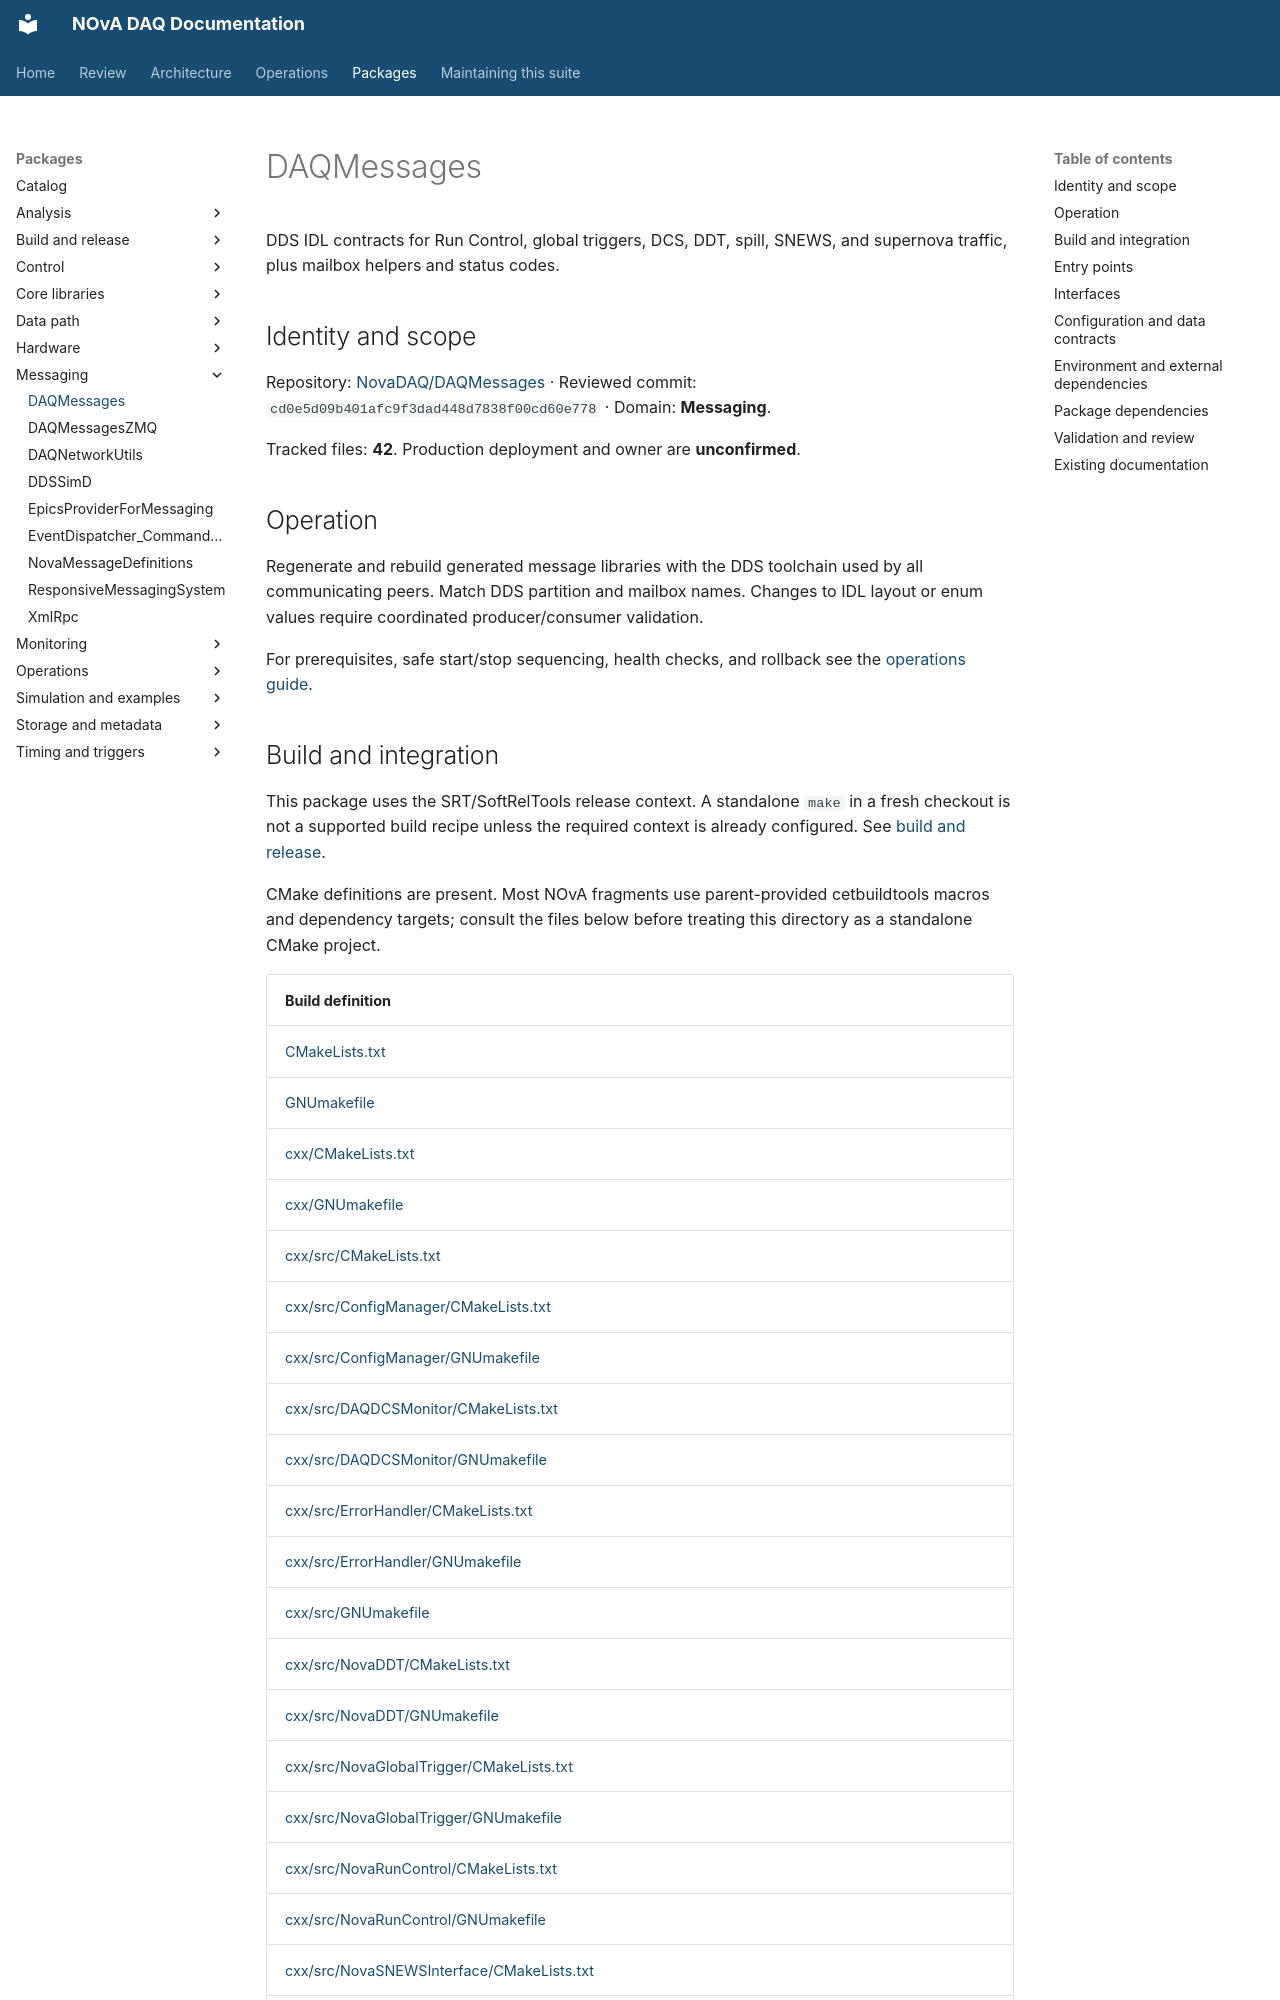

repository: NovaDAQ/novadaq-documentation · page: packages/DAQMessages.html · generator: mkdocs

# DAQMessages

DDS IDL contracts for Run Control, global triggers, DCS, DDT, spill, SNEWS, and supernova traffic, plus mailbox helpers and status codes.

## Identity and scope

Repository: [NovaDAQ/DAQMessages](https://github.com/NovaDAQ/DAQMessages) · Reviewed commit: `cd0e5d09b401afc9f3dad448d7838f00cd60e778` · Domain: **Messaging**.

Tracked files: **42**. Production deployment and owner are **unconfirmed**.

## Operation

Regenerate and rebuild generated message libraries with the DDS toolchain used by all communicating peers. Match DDS partition and mailbox names. Changes to IDL layout or enum values require coordinated producer/consumer validation.

For prerequisites, safe start/stop sequencing, health checks, and rollback see the [operations guide](../operations/index.md).
